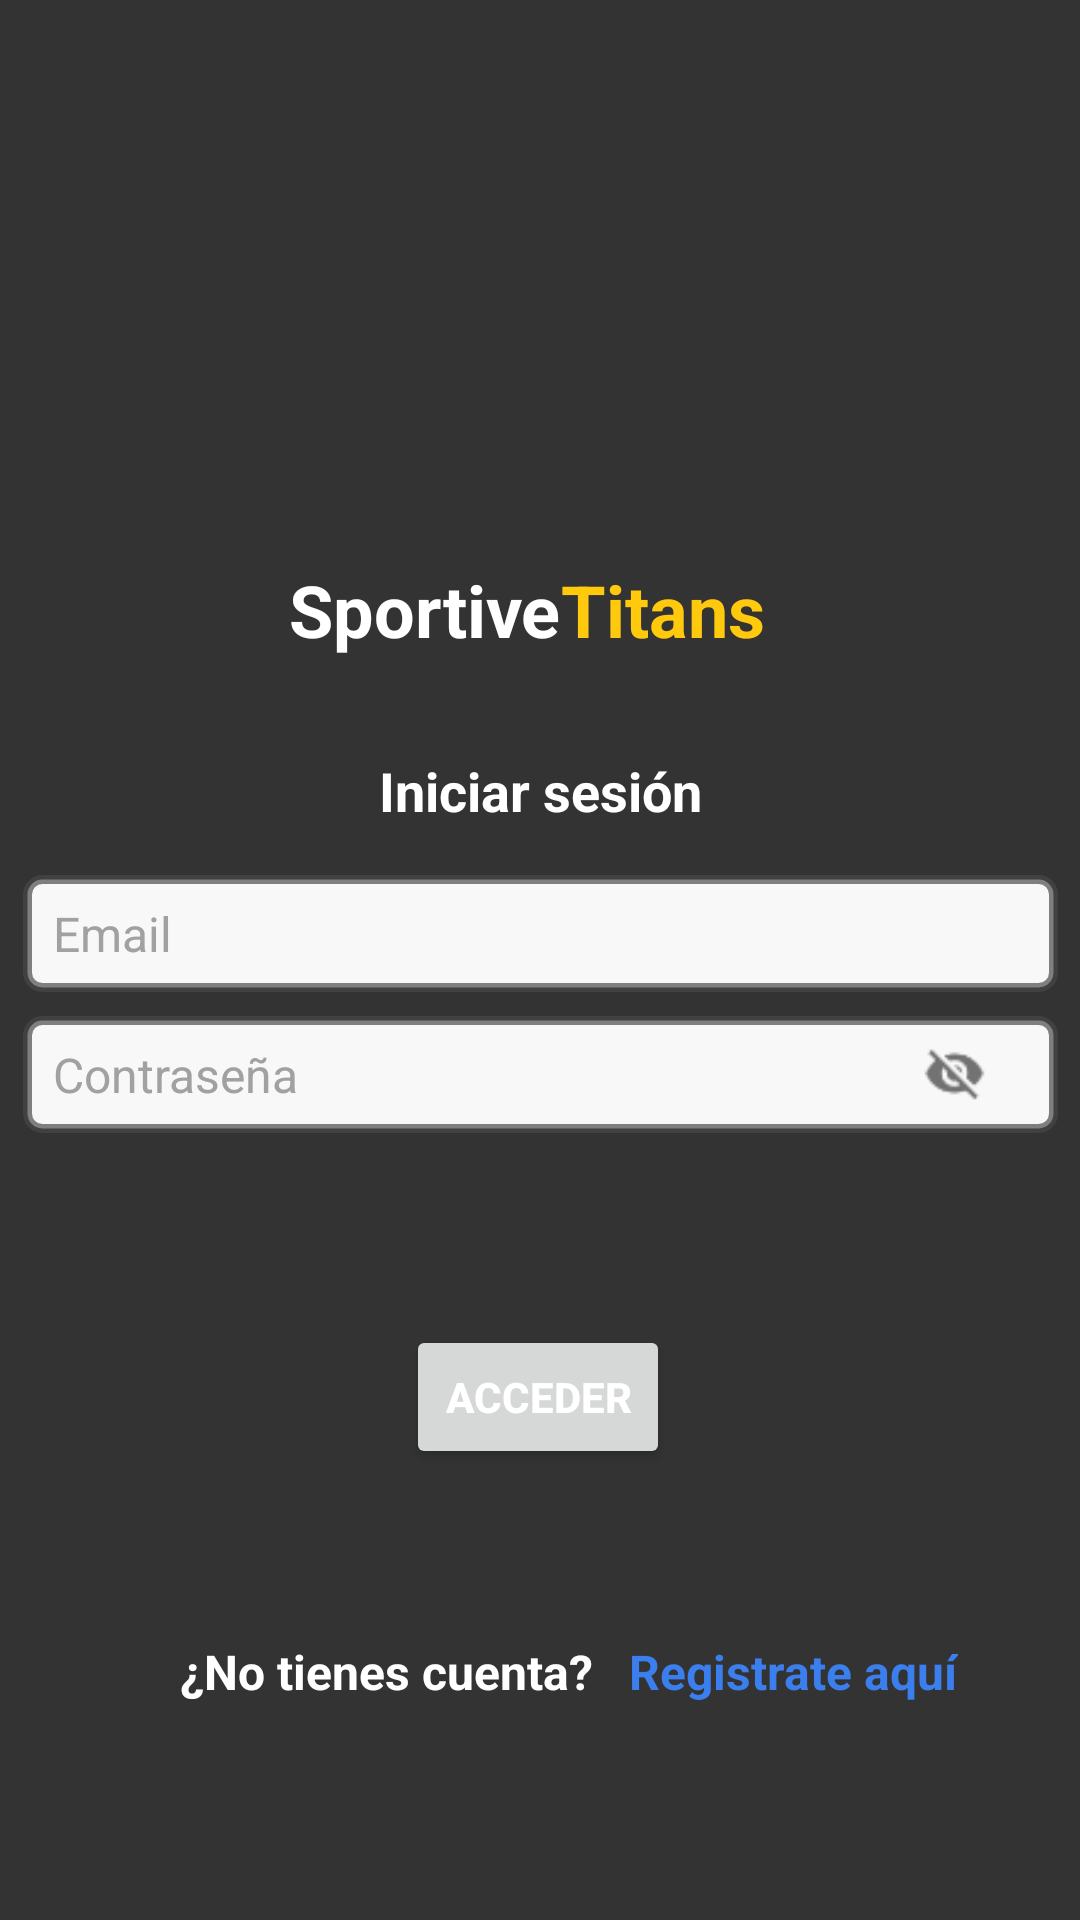

Write the Android layout XML for this screen, with the resource values it uses.
<!-- AndroidManifest.xml: activity theme AppTheme -->
<!-- res/layout/activity_login.xml -->
<?xml version="1.0" encoding="utf-8"?>
<androidx.constraintlayout.widget.ConstraintLayout xmlns:android="http://schemas.android.com/apk/res/android"
    xmlns:app="http://schemas.android.com/apk/res-auto"
    xmlns:tools="http://schemas.android.com/tools"
    android:layout_width="match_parent"
    android:layout_height="match_parent"
    android:background="@color/backgroud">

    <ImageView
        android:id="@+id/imageView"
        android:layout_width="238dp"
        android:layout_height="187dp"
        android:layout_marginBottom="16dp"
        app:layout_constraintBottom_toTopOf="@+id/et_email"
        app:layout_constraintEnd_toEndOf="parent"
        app:layout_constraintStart_toStartOf="parent"
        app:layout_constraintTop_toTopOf="parent"
        app:srcCompat="@drawable/logo_sportives_titans_3" />

    <com.google.android.material.textfield.TextInputEditText
        android:id="@+id/et_email_login"
        android:layout_width="345dp"
        android:layout_height="39dp"
        android:layout_marginStart="32dp"
        android:layout_marginTop="16dp"
        android:layout_marginEnd="32dp"
        android:background="@drawable/text_input"
        android:hint="@string/email"
        android:inputType="textEmailAddress"
        android:paddingStart="@dimen/text_input_padding"
        android:paddingLeft="@dimen/text_input_padding"
        android:textAllCaps="false"
        android:textColor="#000000"
        android:textColorHint="@color/grey_hint"
        android:textSize="16sp"
        app:boxCornerRadiusBottomEnd="20dp"
        app:boxCornerRadiusBottomStart="20dp"
        app:boxCornerRadiusTopEnd="20dp"
        app:boxCornerRadiusTopStart="20dp"
        app:layout_constraintEnd_toEndOf="parent"
        app:layout_constraintStart_toStartOf="parent"
        app:layout_constraintTop_toBottomOf="@+id/textView2" />

    <LinearLayout
        android:id="@+id/linearLayoutPassword"
        android:layout_width="345dp"
        android:layout_height="39dp"
        android:layout_marginStart="32dp"
        android:layout_marginTop="8dp"
        android:layout_marginEnd="32dp"
        android:background="@drawable/text_input"
        android:orientation="horizontal"
        app:layout_constraintEnd_toEndOf="parent"
        app:layout_constraintStart_toStartOf="parent"
        app:layout_constraintTop_toBottomOf="@+id/et_email_login">


        <com.google.android.material.textfield.TextInputEditText
            android:id="@+id/et_password_login"
            android:layout_width="0dp"
            android:layout_height="match_parent"
            android:layout_weight="4"
            android:background="@color/transparent"
            android:hint="@string/password"
            android:inputType="textPassword"
            android:paddingStart="@dimen/text_input_padding"
            android:paddingLeft="@dimen/text_input_padding"
            android:textAllCaps="false"
            android:textColor="#020202"
            android:textColorHint="@color/grey_hint"
            android:textSize="16sp"
            app:layout_constraintEnd_toEndOf="parent"
            app:layout_constraintStart_toStartOf="parent"
            app:layout_constraintTop_toBottomOf="@+id/et_name" />

        <ImageView
            android:id="@+id/btVisiblePassword_log"
            android:layout_width="0dp"
            android:layout_height="39dp"
            android:layout_weight="1"
            android:src="@drawable/ic_visibility_off" />
    </LinearLayout>

    <TextView
        android:id="@+id/textView2"
        android:layout_width="wrap_content"
        android:layout_height="wrap_content"
        android:layout_marginTop="32dp"
        android:text="@string/accede"
        android:textColor="@color/white"
        android:textSize="18sp"
        android:textStyle="bold"
        app:layout_constraintEnd_toEndOf="parent"
        app:layout_constraintStart_toStartOf="parent"
        app:layout_constraintTop_toBottomOf="@+id/textView4" />

    <Button
        android:id="@+id/bt_log"
        android:layout_width="wrap_content"
        android:layout_height="wrap_content"
        android:layout_marginTop="64dp"
        android:text="@string/log"
        android:textColor="@color/white"
        android:textSize="14sp"
        android:textStyle="bold"
        app:backgroundTint="@color/AppThemeBaseColor"
        app:cornerRadius="300dp"
        app:layout_constraintEnd_toEndOf="parent"
        app:layout_constraintHorizontal_bias="0.498"
        app:layout_constraintStart_toStartOf="parent"
        app:layout_constraintTop_toBottomOf="@+id/linearLayoutPassword" />

    <ProgressBar
        android:id="@+id/progressBar"
        style="?android:attr/progressBarStyle"
        android:layout_width="wrap_content"
        android:layout_height="wrap_content"
        android:layout_marginTop="64dp"
        android:visibility="gone"
        app:layout_constraintEnd_toEndOf="parent"
        app:layout_constraintHorizontal_bias="0.498"
        app:layout_constraintStart_toStartOf="parent"
        app:layout_constraintTop_toBottomOf="@+id/linearLayoutPassword"
        tools:visibility="visible" />

    <TextView
        android:id="@+id/tv_register"
        android:layout_width="wrap_content"
        android:layout_height="wrap_content"
        android:layout_marginStart="12dp"
        android:layout_marginLeft="12dp"
        android:text="@string/registrar_aqui"
        android:textColor="@color/link_color"
        android:textSize="16sp"
        android:textStyle="bold"
        app:layout_constraintStart_toEndOf="@+id/textView3"
        app:layout_constraintTop_toTopOf="@+id/textView3" />

    <TextView
        android:id="@+id/textView3"
        android:layout_width="wrap_content"
        android:layout_height="wrap_content"
        android:layout_marginStart="60dp"
        android:layout_marginLeft="60dp"
        android:layout_marginTop="16dp"
        android:layout_marginBottom="32dp"
        android:text="@string/no_account"
        android:textColor="@color/white"
        android:textSize="16sp"
        android:textStyle="bold"
        app:layout_constraintBottom_toBottomOf="parent"
        app:layout_constraintStart_toStartOf="parent"
        app:layout_constraintTop_toBottomOf="@+id/bt_log"
        app:layout_constraintVertical_bias="0.504" />

    <TextView
        android:id="@+id/textView4"
        android:layout_width="wrap_content"
        android:layout_height="wrap_content"
        android:text="Sportive"
        android:textColor="@color/white"
        android:textSize="24sp"
        android:textStyle="bold"
        app:layout_constraintEnd_toStartOf="@+id/textView5"
        app:layout_constraintTop_toBottomOf="@+id/imageView" />

    <TextView
        android:id="@+id/textView5"
        android:layout_width="wrap_content"
        android:layout_height="wrap_content"
        android:layout_marginEnd="44dp"
        android:text="Titans"
        android:textColor="@color/orangebelike"
        android:textSize="24sp"
        android:textStyle="bold"
        app:layout_constraintBottom_toBottomOf="@+id/textView4"
        app:layout_constraintEnd_toEndOf="@+id/imageView"
        app:layout_constraintTop_toBottomOf="@+id/imageView"
        app:layout_constraintVertical_bias="0.0" />

</androidx.constraintlayout.widget.ConstraintLayout>
<!-- resources referenced by this layout -->
<resources>
  <color name="AppThemeBaseColor">#AE484848</color>
  <color name="backgroud">#333333</color>
  <color name="grey_hint">#A1A1A1</color>
  <color name="link_color">#3B7EED</color>
  <color name="orangebelike">#FFC90E</color>
  <color name="transparent">#004A736F</color>
  <color name="white">#FFFFFFFF</color>
  <dimen name="text_input_padding">10dp</dimen>
  <!-- drawable ic_visibility_off: png bitmap (drawable-v24, 827 bytes) -->
  <!-- drawable logo_sportives_titans_3: png bitmap (drawable, 59480 bytes) -->
  <!-- drawable text_input (drawable-v24) -->
  <?xml version="1.0" encoding="utf-8"?>
  <selector xmlns:android="http://schemas.android.com/apk/res/android">
  
      <item>
          <shape android:shape="rectangle">
              <solid android:color="@color/textInputcolor" />
              <corners android:radius="5dp" />
              <stroke android:width="3dip" android:color="@color/AppThemeBaseColor" />
          </shape>
      </item>
  
  </selector>
  <string name="accede">Iniciar sesión</string>
  <string name="email">Email</string>
  <string name="log">Acceder</string>
  <string name="no_account">¿No tienes cuenta?</string>
  <string name="password">Contraseña</string>
  <string name="registrar_aqui">Registrate aquí</string>
  <style name="AppTheme" parent="Theme.MaterialComponents.Light.NoActionBar.Bridge">
      <item name="colorPrimary">@color/AppThemeBaseColor</item>
      <item name="colorPrimaryDark">@color/orangebelike</item>
      <item name="colorAccent">@color/link_color</item>
      </style>
  <color name="textInputcolor">#F8F8F8</color>
</resources>
